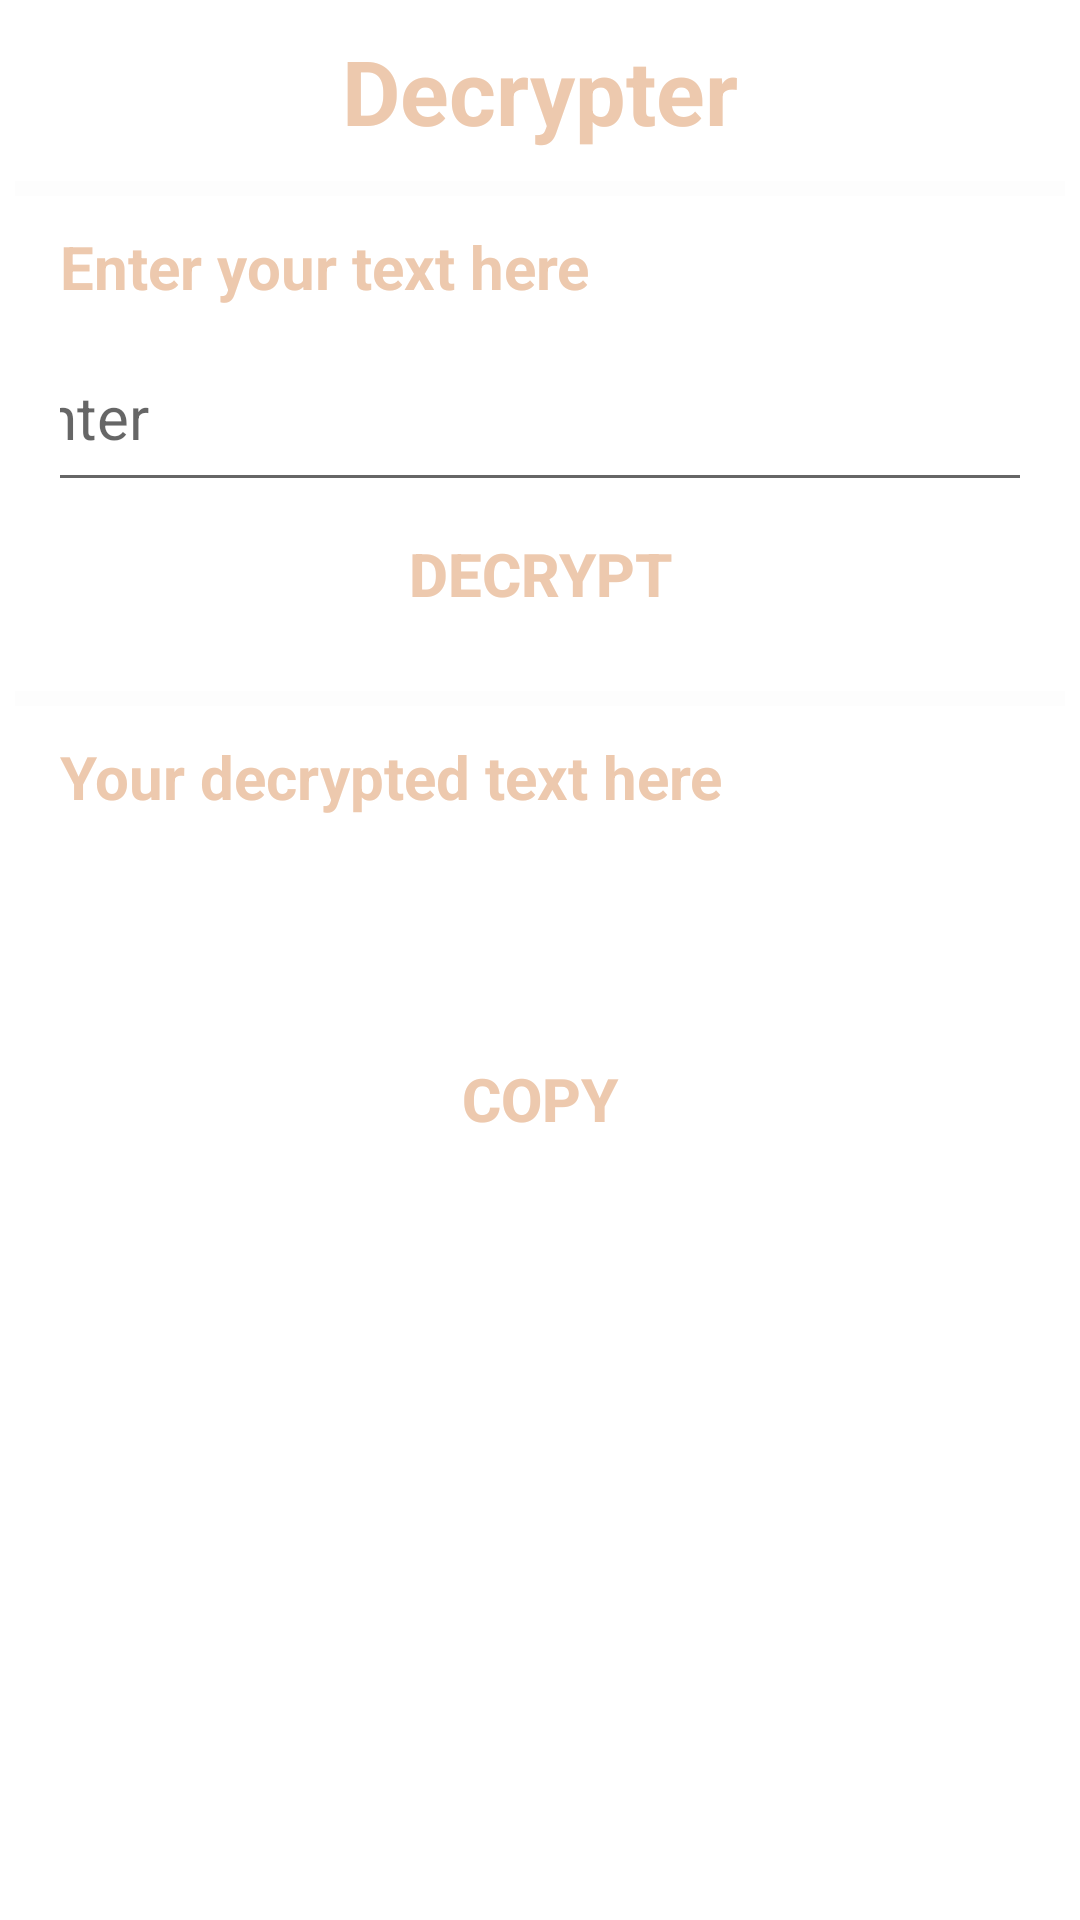

The Android layout XML behind this screen, and the referenced resources:
<!-- AndroidManifest.xml: application theme Theme.CryptoQueen -->
<!-- res/layout/activity_decoder.xml -->
<?xml version="1.0" encoding="utf-8"?>
<ScrollView xmlns:android="http://schemas.android.com/apk/res/android"
    xmlns:app="http://schemas.android.com/apk/res-auto"
    xmlns:tools="http://schemas.android.com/tools"
    android:layout_width="match_parent"
    android:layout_height="match_parent"
    android:background="@drawable/background5"
    android:orientation="vertical"
    tools:context=".decoder">

    <LinearLayout
        android:layout_width="match_parent"
        android:layout_height="wrap_content"
        android:orientation="vertical"
        android:layout_margin="5dp">

        <LinearLayout
            android:layout_width="match_parent"
            android:layout_height="wrap_content"
            android:orientation="vertical"
            android:layout_margin="5dp">

            <TextView
                android:layout_width="wrap_content"
                android:layout_height="wrap_content"
                android:text="Decrypter"
                android:layout_gravity="center"
                android:textSize="30sp"
                android:textColor="#EDC9AE"
                android:textStyle="bold"/>
        </LinearLayout>

        <LinearLayout
            android:layout_width="wrap_content"
            android:layout_height="match_parent"
            android:layout_gravity="center"
            android:orientation="vertical"
            android:layout_marginTop="5dp">

            <View
                android:id="@+id/divider1"
                android:layout_width="wrap_content"
                android:layout_height="5dp"
                android:background="#66FAFAFA"/>

        </LinearLayout>

        <LinearLayout
            android:layout_width="match_parent"
            android:layout_height="wrap_content"
            android:orientation="vertical"
            android:layout_marginLeft="15dp"
            android:layout_marginRight="15dp"
            android:layout_marginTop="5dp">

            <TextView
                android:layout_width="wrap_content"
                android:layout_height="wrap_content"
                android:text="Enter your text here"
                android:textStyle="bold"
                android:textColor="#EDC9AE"
                android:textSize="20sp"
                android:layout_marginTop="5dp"
                android:layout_gravity="left"/>

            <EditText
                android:id="@+id/etdec"
                android:layout_width="360dp"
                android:layout_height="60dp"
                android:layout_gravity="center"
                android:hint="enter"
                android:textSize="20sp"
                android:textColor="#FAFAFA"
                android:layout_marginTop="5dp"/>

            <Button
                android:id="@+id/btndec"
                android:layout_width="230dp"
                android:layout_height="wrap_content"
                android:layout_gravity="center"
                app:backgroundTint="@null"
                android:background="@drawable/buttonoutline"
                android:onClick="dec"
                android:text="Decrypt"
                android:textColor="#EDC9AE"
                android:textSize="20sp"
                android:textStyle="bold" />

        </LinearLayout>

        <LinearLayout
            android:layout_width="match_parent"
            android:layout_height="wrap_content"
            android:orientation="vertical"
            android:layout_gravity="center"
            android:layout_marginTop="15dp">
            <View
                android:id="@+id/divider2"
                android:layout_width="wrap_content"
                android:layout_height="5dp"
                android:background="#66FAFAFA"/>
        </LinearLayout>

        <LinearLayout
            android:layout_width="wrap_content"
            android:layout_height="wrap_content"
            android:orientation="vertical"
            android:layout_marginTop="5dp"
            android:layout_marginLeft="15dp"
            android:layout_marginRight="15dp">
            <TextView
                android:layout_width="wrap_content"
                android:layout_height="wrap_content"
                android:text="Your decrypted text here"
                android:textColor="#EDC9AE"
                android:textStyle="bold"
                android:textSize="20sp"
                android:layout_marginTop="5dp"
                android:layout_gravity="left"/>
            <TextView
                android:id="@+id/dectv"
                android:layout_width="360dp"
                android:layout_height="60dp"
                android:textSize="20sp"
                android:layout_gravity="left"
                android:textColor="#FAFAFA"
                android:layout_marginTop="5dp"/>
        </LinearLayout>

        <LinearLayout
            android:layout_width="match_parent"
            android:layout_height="wrap_content"
            android:orientation="vertical"
            android:layout_marginTop="5dp"
            android:layout_marginRight="15dp"
            android:layout_marginLeft="15dp">
            <Button
                android:id="@+id/btndcp1"
                android:layout_width="230dp"
                android:layout_height="wrap_content"
                android:layout_gravity="center"
                android:text="Copy"
                android:background="@drawable/buttonoutline"
                android:textColor="#EDC9AE"
                app:backgroundTint="@null"
                android:textSize="20sp"
                android:textStyle="bold"
                android:onClick="cp1"/>
        </LinearLayout>

    </LinearLayout>

</ScrollView>
<!-- resources referenced by this layout -->
<resources>
  <style name="Theme.CryptoQueen" parent="Theme.MaterialComponents.DayNight.DarkActionBar">
          
          <item name="colorPrimary">@color/purple_500</item>
          <item name="colorPrimaryVariant">@color/purple_700</item>
          <item name="colorOnPrimary">@color/white</item>
          
          <item name="colorSecondary">@color/teal_200</item>
          <item name="colorSecondaryVariant">@color/teal_700</item>
          <item name="colorOnSecondary">@color/black</item>
          
          <item name="android:statusBarColor" tools:targetApi="l">?attr/colorPrimaryVariant</item>
          
      </style>
  <!-- not gathered from this repository: default colours our renderer supplied (Android Studio template values) -->
  <color name="purple_500">#FF6200EE</color>
  <color name="purple_700">#FF3700B3</color>
  <color name="teal_200">#FF03DAC5</color>
  <color name="teal_700">#FF018786</color>
  <color name="black">#FF000000</color>
  <color name="white">#FFFFFFFF</color>
</resources>
